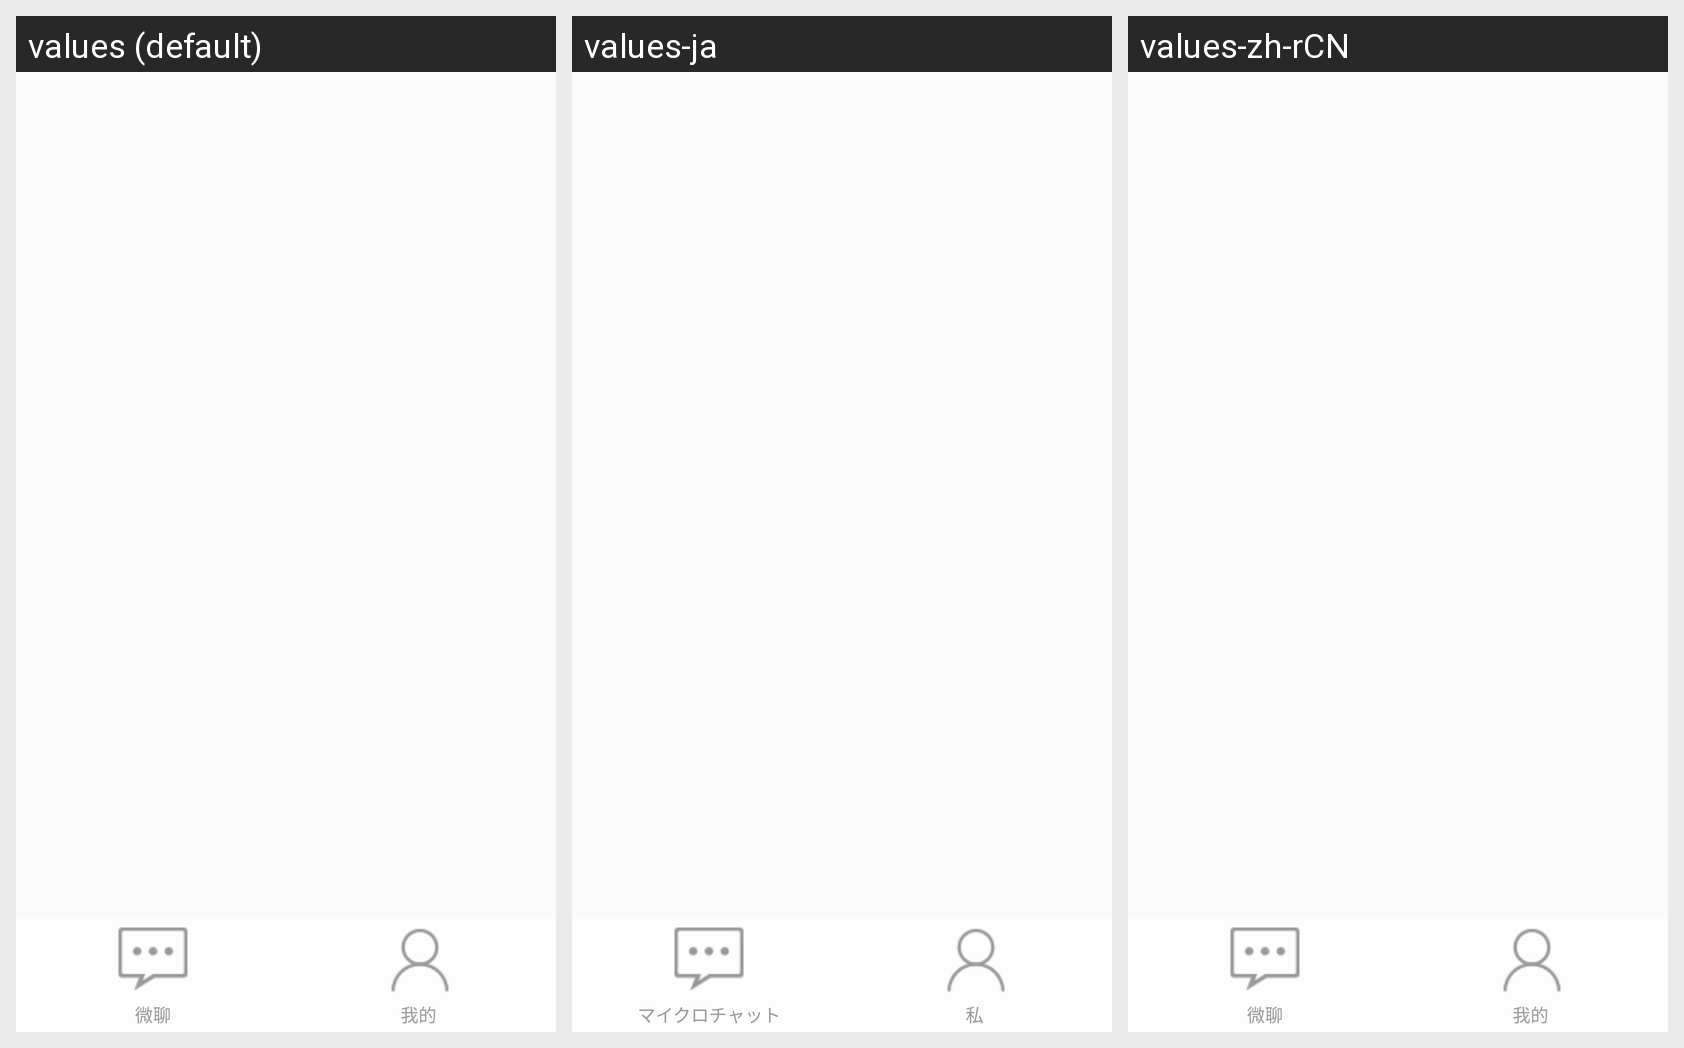

The Android screen above is rendered under several locales of the same app. Produce the string resources it draws, with the default and per-locale values.
Android screen res/layout/activity_main.xml rendered under 3 locales, left to right: values (default), values-ja, values-zh-rCN. Device: Nexus 5 (rendered at 1080×1920; each locale shown at half size, 540×960, under a caption strip naming it); theme AppTheme.
Strings drawn on this screen, with the default value and each locale's value (text and hints the layout hard-codes, and strings that could not be matched under every locale, appear in the picture but are not listed):

activity_main_weichar
  values: 微聊
  values-ja: マイクロチャット
  values-zh-rCN: 微聊

activity_main_mine
  values: 我的
  values-ja: 私
  values-zh-rCN: 我的
